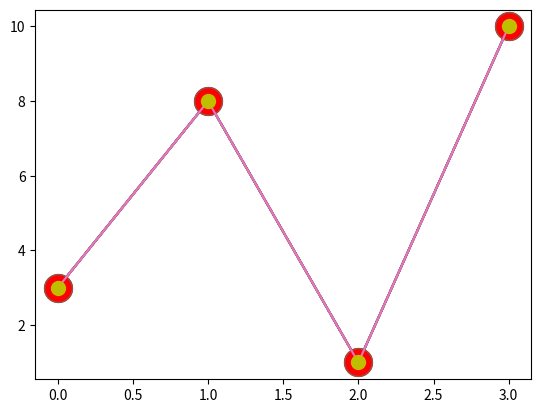

Reproduce this figure in Python.
import matplotlib.pyplot as plt
import numpy as np

#markers

ypoints = np.array([3, 8, 1, 10])

plt.plot(ypoints, marker = '*')
plt.show()

#format strings

ypoints = np.array([3, 8, 1, 10])
plt.plot(ypoints, 'o:r')# green og,yellow oy..etc
plt.show()

ypoints = np.array([3, 8, 1, 10])
plt.plot(ypoints, 'o--')
plt.show()

ypoints = np.array([3, 8, 1, 10])
plt.plot(ypoints, 'o-.')
plt.show()

#marker size

ypoints = np.array([3, 8, 1, 10])
plt.plot(ypoints, marker = 'o', ms = 15)
plt.show()


#marker color
#edge
ypoints = np.array([3, 8, 1, 10])
plt.plot(ypoints, marker = 'o', ms = 20, mec = 'r')
plt.show()

#face
ypoints = np.array([3, 8, 1, 10])
plt.plot(ypoints, marker = 'o', ms = 20, mfc = 'r')
plt.show()

ypoints = np.array([3, 8, 1, 10])
plt.plot(ypoints, marker = 'o', ms = 10, mec = 'y', mfc = 'y')
plt.show()